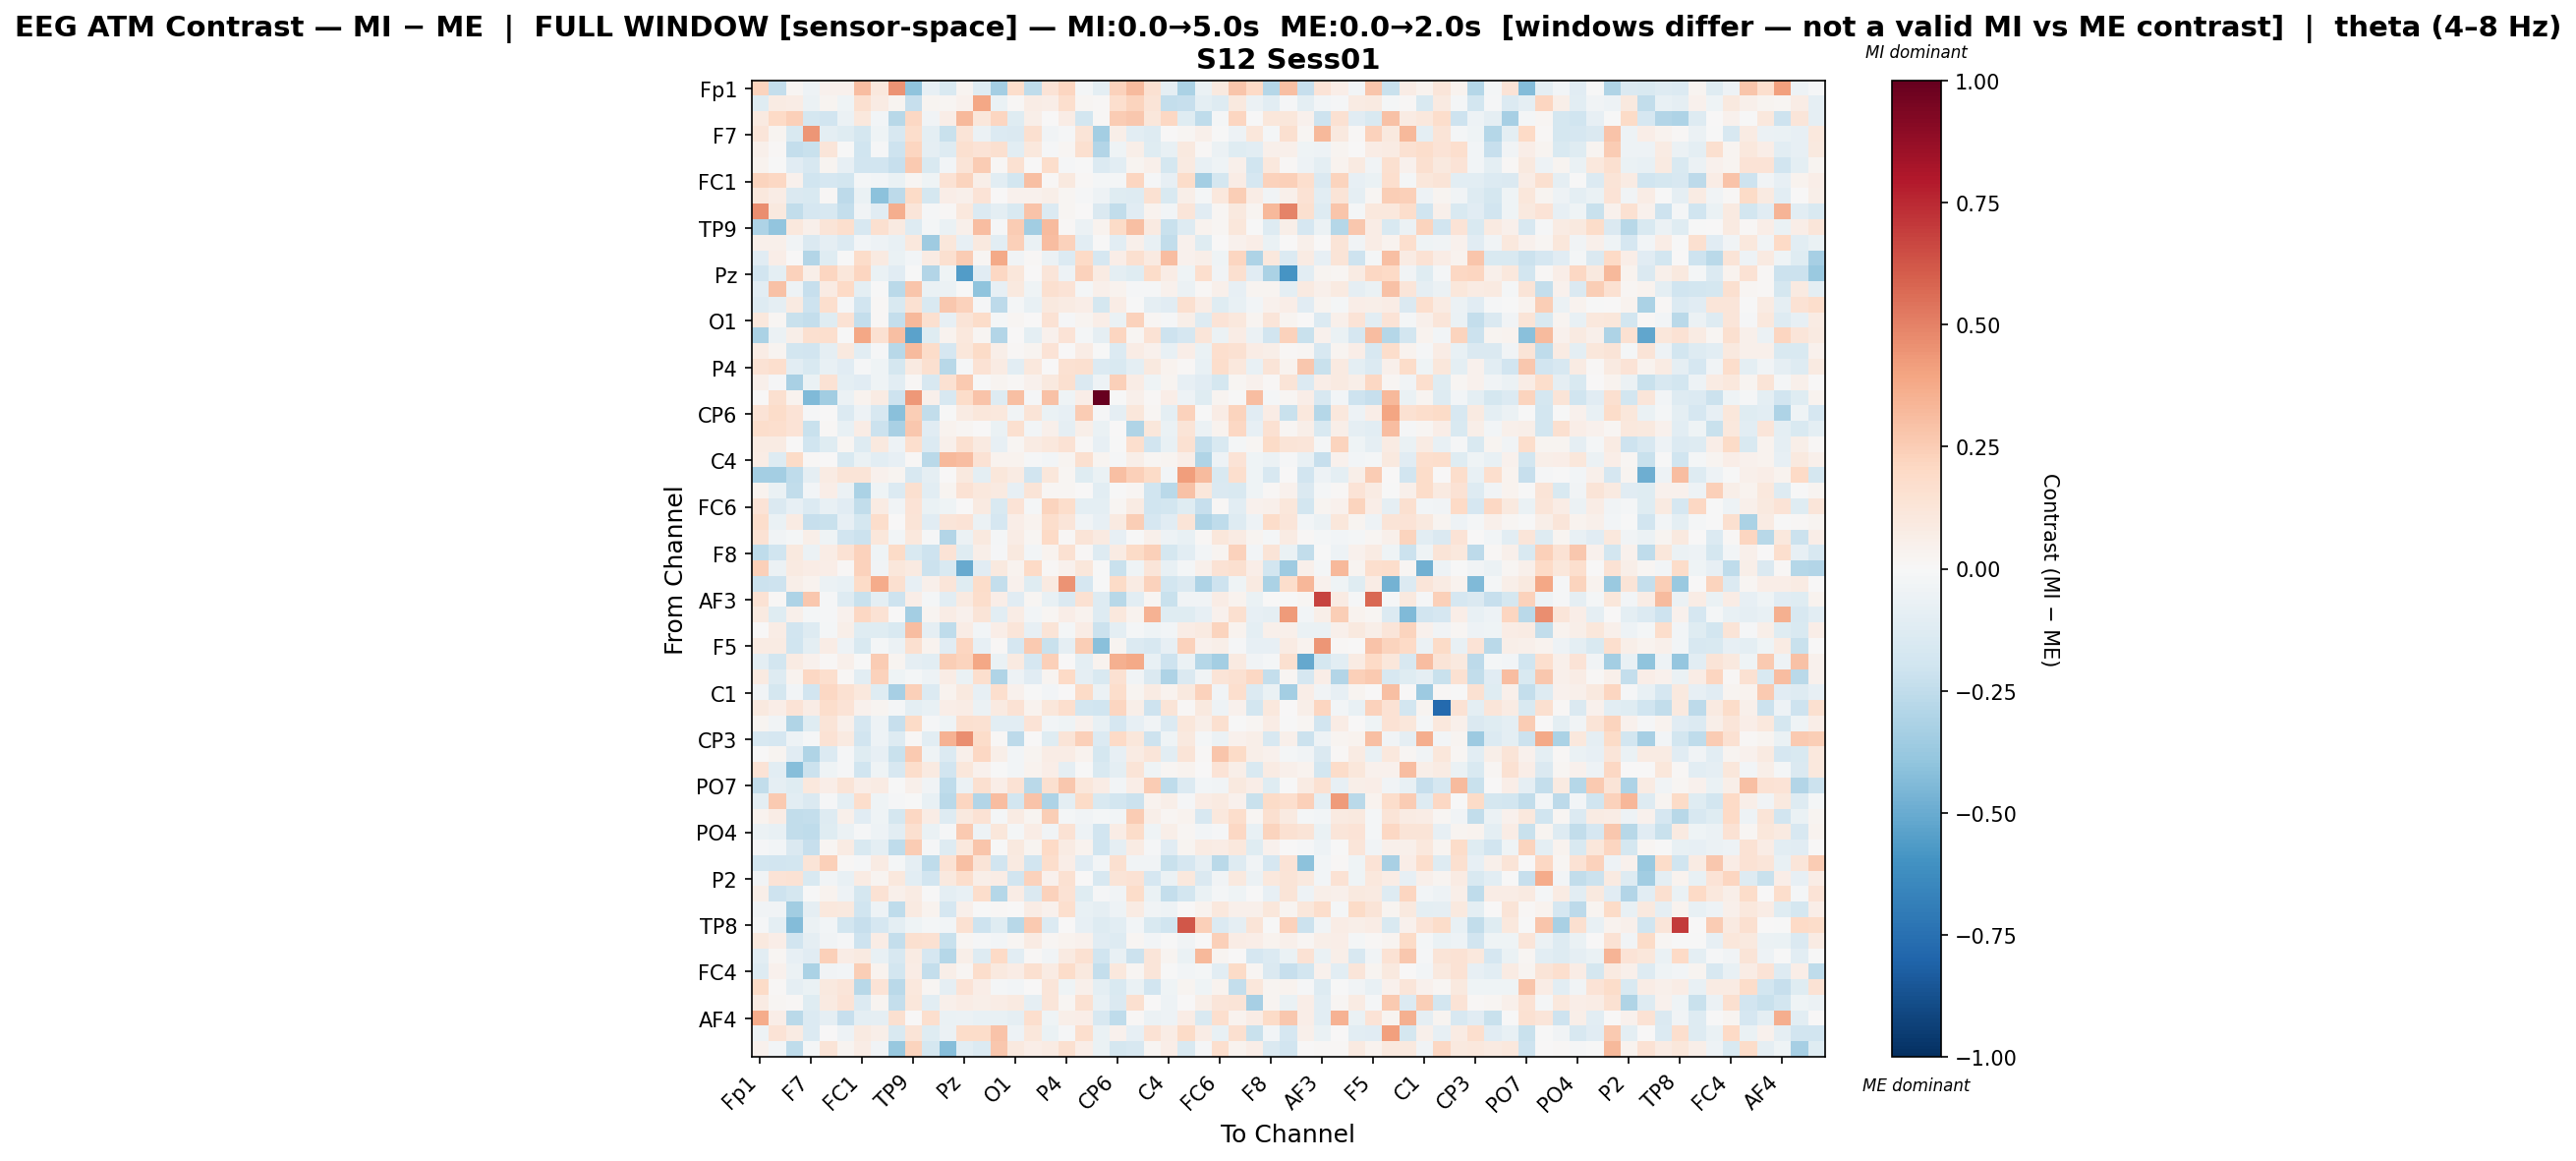

Source data for this figure (header and first rows):
, Fp1, Fz, F3, F7, FT9, FC5, FC1, C3, T7, TP9, CP5, CP1, Pz, P3, P7, O1, Oz, O2, P4, P8, TP10, CP6, CP2
Fp1, 0.2208, -0.2413, 0.01647, -0.05101, 0.04004, 0.0417, 0.3089, 0.1077, 0.4463, -0.4021, -0.07987, -0.1537, 0.02651, -0.1188, -0.3361, 0.1727, -0.2547, 0.1381, 0.2133, -0.01775, -0.0984, 0.229, 0.3181
Fz, -0.1206, 0.08251, 0.07166, -0.05518, 0.03036, -0.04044, 0.1593, 0.08154, 0.03125, -0.23, 0.02917, 0.01868, 0.03912, 0.3886, -0.06693, 0.01377, 0.07235, 0.06761, 0.1696, 0.02068, 0.01055, 0.1659, 0.2199
F3, 0.08794, 0.1998, 0.2371, -0.1738, -0.1916, -0.05717, 0.102, -0.02527, -0.2739, 0.2071, -0.03802, 0.06879, 0.3266, 0.1123, 0.2146, -0.1197, 0.06074, 0.002485, 0.07153, -0.187, 0.00911, 0.2508, 0.2728
F7, 0.1202, 0.02868, -0.1543, 0.4379, -0.09915, -0.1247, -0.1753, -0.03936, -0.1585, 0.1755, -0.09672, -0.222, 0.1318, -0.0561, -0.1343, -0.1445, 0.1583, -0.03797, -0.01059, 0.1313, -0.3395, 0.05993, -0.1079
FT9, 0.04782, 0.01553, -0.2373, -0.2251, 0.1216, -0.005372, -0.1955, -0.01354, -0.2038, 0.2117, -0.09306, -0.1279, 0.1632, 0.1364, 0.1576, -0.1071, 0.1069, -0.01012, 0.02059, 0.1618, -0.2903, -0.04002, 0.05623
FC5, 0.03161, -0.001478, -0.1101, -0.1621, 0.03056, -0.08164, -0.1942, -0.1903, -0.2322, 0.2612, -0.155, -0.02408, 0.1262, 0.2537, 0.01293, 0.1515, 0.001158, 0.1744, -0.01462, -0.007419, -0.134, -0.1021, 0.03066
FC1, 0.219, 0.2039, 0.04411, -0.2028, -0.1698, -0.1868, -0.02314, -0.031, -0.06988, 0.02237, -0.04255, 0.1428, 0.2257, 0.05785, -0.104, -0.1798, 0.3006, 0.01231, 0.09817, 0.01066, -0.02219, -0.01727, 0.2178
C3, 0.1066, 0.07335, -0.1467, -0.1555, 0.01, -0.2641, -0.06286, -0.4072, -0.2632, 0.1908, -0.1724, 0.06945, 0.04824, 0.1337, 0.007347, 0.04525, 0.04196, 0.05703, 0.02077, -0.01057, -0.04945, -0.1249, -0.1275
T7, 0.4625, 0.09859, -0.2461, -0.1687, -0.1567, -0.2381, -0.03703, -0.1165, 0.3613, 0.1182, -0.01135, 0.01286, 0.1068, -0.1339, -0.0955, -0.1502, 0.2846, -0.1364, 0.02103, 0.001199, -0.1441, -0.2428, -0.1158
TP9, -0.3049, -0.3917, 0.102, 0.0476, 0.1302, 0.1662, -0.1596, 0.1574, 0.08755, -0.1257, -0.01592, -0.06575, 0.05011, 0.3105, -0.01069, 0.2566, -0.3498, 0.3173, 0.01176, -0.05967, 0.03887, 0.1915, 0.3031
CP5, 0.04934, 0.05375, -0.03446, -0.1479, -0.08663, -0.1396, -0.02505, -0.04801, -0.07542, 0.1044, -0.3569, 0.1094, -0.08159, 0.1005, -0.102, 0.2386, -0.06615, 0.3062, 0.2328, -0.1054, -0.001357, -0.1039, 0.05338
CP1, -0.1167, 0.06894, 3.766145293926889e-05, -0.296, -0.1202, -0.006261, 0.1798, 0.08596, -0.06343, -0.02356, 0.08025, 0.1609, 0.2533, 0.01951, 0.3818, -0.03136, 0.01387, -0.05815, -0.1402, 0.2018, -0.1684, 0.06746, 0.1593
Pz, -0.1877, -0.1007, 0.2331, 0.05578, 0.2129, 0.1125, 0.2187, -0.06263, -0.1097, -0.007651, -0.2963, -0.04665, -0.5557, -0.1124, 0.2044, 0.1166, 0.007554, 0.1223, -0.04756, 0.2332, 0.07974, -0.09464, -0.1183
P3, -0.1058, 0.2905, -0.05088, -0.2284, 0.08134, 0.1997, -0.09922, -0.002008, -0.267, 0.2764, -0.06337, -0.05505, -0.007186, -0.4056, -0.08252, 0.0987, -0.04504, 0.1634, 0.1355, -0.02123, 0.0546, 0.03442, -0.01083
P7, -0.128, -0.08887, 0.09154, -0.2032, 0.1674, -0.01324, -0.1883, 0.0149, -0.156, 0.1491, -0.1499, 0.2703, 0.231, -0.0132, -0.263, -0.02267, -0.0715, 0.0969, 0.08551, 0.06519, -0.1742, 0.07041, -0.0009122
O1, 0.1059, 0.01931, -0.2228, -0.2407, -0.1177, 0.1457, -0.2387, 0.008485, -0.2405, 0.3242, 0.1572, -0.08124, 0.1269, 0.1834, -0.01934, 0.02043, 0.002462, 0.1409, -0.0101, 0.02966, 0.06487, -0.06902, 0.2336
Oz, -0.3129, -0.05533, 0.05881, 0.161, 0.1703, -0.0018, 0.3847, 0.1519, 0.3007, -0.5361, -0.121, 0.03676, 0.1029, 0.02326, -0.2942, 0.003644, -0.09727, 0.04425, 0.136, -0.02118, -0.08676, 0.2111, 0.01857
O2, 0.07414, 0.02539, -0.1853, -0.1923, -0.08849, 0.0943, -0.1051, -0.01055, -0.2799, 0.3148, 0.1844, -0.1704, 0.1158, 0.1906, 0.06019, 0.01408, 0.02653, 0.1379, 0.006771, 0.07425, -0.007363, -0.1365, 0.07579
P4, 0.1454, 0.1711, -0.1076, -0.1509, -0.07267, -0.1147, -0.01426, -0.04489, -0.1719, 0.08692, 0.1578, -0.2741, -0.01376, 0.1412, 0.08192, -0.104, 0.1057, 0.00437, 0.1525, 0.163, -0.1386, -0.156, -0.1014
P8, 0.04952, -0.01076, -0.327, -0.06275, 0.1466, -0.09729, -0.1123, -0.04652, -0.1031, 0.01362, -0.1594, 0.1529, 0.2611, -0.001004, 0.03046, 0.01501, 0.04095, 0.09567, 0.1567, -0.1429, -0.05275, 0.2418, 0.07107
TP10, 0.00339, 0.1599, 0.03174, -0.4434, -0.3447, -0.05761, 0.0381, 0.08055, -0.2056, 0.4311, 0.05272, -0.1608, 0.1849, 0.2822, -0.1323, 0.3034, -0.01204, 0.2905, -0.04641, 0.06809, 1.0, -0.007015, 0.04919
CP6, 0.1332, 0.187, 0.1354, -0.01533, 0.00472, -0.1341, -0.05432, -0.1628, -0.4219, 0.2468, -0.2476, -0.005564, 0.0784, 0.1135, 0.1026, -0.03132, 0.1279, -0.06478, -0.07994, 0.2522, -0.01391, -0.09355, 0.1146
CP2, 0.1778, 0.1667, 0.1358, -0.2246, 0.01534, -0.07788, 0.07678, -0.2169, -0.3257, 0.2684, -0.116, 0.03581, 0.01733, 0.002025, -0.06882, 0.1588, -0.02478, 0.04742, -0.08725, 0.05928, -0.06254, 0.007423, -0.3023
Cz, 0.07837, 0.08525, 0.003865, -0.1967, -0.1235, 0.02291, -0.1277, 0.09404, -0.05239, 0.1689, -0.1359, 0.05316, 0.159, 0.08937, -0.07828, 0.02302, 0.08235, 0.1044, 0.1435, 0.01183, -0.08137, -0.005475, 0.1649
C4, 0.07101, -0.1314, 0.1888, 0.01277, 0.002935, -0.1547, -0.06789, -0.1017, -0.08152, 0.01324, -0.2667, 0.3231, 0.3094, 0.1432, 0.03427, 0.03529, -0.01487, -0.02462, 0.02347, 0.1571, 0.02602, -0.01058, 0.05767
T8, -0.342, -0.3401, -0.2573, -0.09245, 0.08238, 0.1315, 0.1309, 0.04663, 0.03004, -0.1601, -0.09257, 0.006274, 0.09669, -0.09478, 0.111, 0.08116, -0.1909, 0.1152, 0.01835, -0.1214, -0.0662, 0.3006, 0.2361
FT10, 0.03827, -0.06651, -0.2493, -0.02493, 0.06373, -0.06226, -0.3197, -0.04213, -0.1347, 0.164, -0.1031, 0.02997, 0.1448, 0.1087, 0.08674, -0.08456, 0.1266, 0.01997, 0.02194, 0.007184, -0.1037, -0.005553, 0.02029
FC6, 0.1338, -0.141, -0.08182, -0.1375, -0.07753, -0.1138, -0.2489, 0.08025, -0.03784, 0.1379, -0.06674, -0.04373, 0.00255, 0.08936, -0.1561, 0.1342, -0.02332, 0.2212, 0.1751, -0.09408, -0.0974, 0.01679, 0.08494
FC2, 0.1726, -0.0683, 0.08312, -0.2318, -0.2223, -0.08016, -0.1765, 0.1756, 0.00258, 0.129, -0.1141, 0.1199, 0.1349, -0.05661, -0.1713, 0.06703, 0.038, 0.1755, 0.1206, -0.03351, -0.07983, 0.08895, 0.2445
F4, 0.144, -0.03564, -0.02254, 0.05568, -0.04444, -0.1919, -0.2171, 0.1113, -0.02753, 0.1024, -0.009425, -0.2966, -0.06178, 0.101, -0.01655, 0.07612, 0.02287, 0.1975, 0.01001, 0.1284, 0.09241, -0.07892, -0.005229
F8, -0.2559, -0.1968, 0.09464, -0.05774, 0.0737, 0.1408, 0.228, -0.0455, 0.1916, -0.1549, -0.2072, 0.1328, -0.1181, 0.06016, -0.01539, 0.0979, -0.02629, 0.03689, 0.1504, 0.009863, -0.1277, 0.08473, 0.1884
Fp2, 0.2377, -0.05995, 0.09036, 0.07134, 0.06812, 0.01159, 0.2297, -0.03771, 0.1121, 0.08919, -0.2147, -0.153, -0.5049, -0.1105, 0.09564, 0.03407, 0.2026, 0.01554, 0.04146, 0.1152, -0.004865, -0.2215, -0.0435
AF7, -0.2146, -0.2063, 0.05773, 0.03874, -0.06165, -0.07264, 0.1897, 0.3721, 0.162, -0.0799, 0.04726, 0.125, -0.1197, 0.1828, -0.2402, 0.03968, -0.1201, 0.09005, 0.4506, -0.167, -0.001876, 0.1943, 0.08063
AF3, 0.1423, 0.01422, -0.3053, 0.2711, -0.01327, -0.1324, -0.2226, -0.09676, -0.2041, 0.06763, -0.02172, -0.1059, 0.0903, 0.1776, 0.07003, -0.1103, 0.01945, -0.07646, -0.1444, 0.1528, -0.127, -0.2792, -0.1019
AFz, 0.08595, -0.1214, 0.0546, -0.01615, -0.01507, 0.04427, 0.204, 0.1438, 0.006582, -0.34, 0.02702, 0.07441, 0.0461, 0.1316, -0.1042, 0.07123, -0.02411, 0.01608, 0.06302, 0.03327, -0.1253, 0.1072, 0.03759
F1, 0.006809, 0.07336, -0.1892, -0.1298, -0.01786, 0.05969, -0.1188, -0.1242, -0.1517, 0.306, -0.08918, -0.2578, 0.07441, -0.0244, 0.06876, 0.1192, -0.07827, 0.1324, -0.02335, 0.07078, -0.2183, -0.09673, -0.02008
F5, 0.0802, 0.08525, -0.1981, -0.09439, 0.07097, -0.04756, -0.1486, -0.01891, -0.05543, 0.1589, 0.03373, -0.1133, 0.214, -0.08336, 0.01464, -0.1678, 0.2616, -0.225, -0.08934, 0.2491, -0.4144, 0.0238, -0.1394
FT7, -0.09814, -0.186, 0.07843, 0.04049, 0.01337, 0.04885, -0.004767, 0.2566, 0.02744, -0.09122, -0.1077, 0.2479, 0.2209, 0.383, -0.06367, 0.08683, -0.171, 0.2356, 0.007394, -0.09706, 0.03188, 0.3554, 0.3806
FC3, 0.08961, -0.1277, 0.03481, 0.2099, 0.1704, 0.01307, -0.1091, 0.2306, -0.03926, -0.02125, -0.04814, 0.07068, -0.06284, 0.1711, -0.2978, -0.04799, -0.1103, 0.02845, 0.2031, -0.08639, -0.1486, 0.156, -0.0331
C1, -0.03343, -0.1773, -0.0278, -0.1944, 0.2098, 0.1537, 0.1044, -0.1177, -0.3312, 0.2419, -0.1343, 0.03792, 0.0954, -0.08342, 0.1642, 0.04105, -0.002429, -0.02729, 0.003858, 0.1908, -0.05599, 0.1777, 0.03007
C5, 0.1009, 0.06559, 0.1347, 0.07491, 0.1797, 0.1383, 0.04536, 0.0309, -0.02256, -0.09886, -0.07381, 0.06362, 0.07065, -0.059, 0.08809, 0.1467, 0.03886, 0.1105, 0.1645, -0.1856, -0.1956, 0.2133, 0.05913
TP7, 0.02633, -0.03459, -0.2985, -0.1222, 0.1323, 0.0509, -0.1679, -0.04792, -0.227, 0.1884, -0.01037, -0.04021, 0.1585, 0.1541, -0.1022, -0.102, 0.1393, -0.02886, -0.03926, 0.04061, -0.07381, -0.1713, -0.08001
CP3, -0.1607, -0.1649, -0.04794, -0.01416, 0.1425, 0.09021, -0.1893, -0.05135, -0.1264, 0.01186, -0.1021, 0.3443, 0.4618, 0.1842, 0.01204, -0.2603, 0.005285, -0.12, 0.1284, 0.2383, -0.1363, 0.1962, 0.1114
P1, 0.001831, 0.02895, -0.1121, -0.2974, -0.1406, -0.009058, -0.12, -0.084, -0.2208, 0.2591, -0.04387, -0.133, 0.04857, 0.2077, 0.0622, -0.02661, 0.02451, 0.07178, 0.07438, 0.0343, -0.1727, -0.08549, 0.07961
P5, 0.1348, -0.1056, -0.4238, -0.2133, -0.04194, -0.008201, -0.1996, -0.03993, -0.1593, 0.1724, 0.08953, -0.1898, 0.1139, 0.03927, -0.003564, -0.02964, 0.03336, 0.06401, -0.09022, -0.002582, -0.155, -0.09407, 0.1273
PO7, -0.246, -0.08727, -0.1183, 0.1029, 0.06831, 0.126, 0.06927, 0.0834, -0.005168, 0.05058, -0.03172, -0.2517, -0.05638, 0.1599, 0.06637, 0.1451, -0.2666, 0.1633, 0.2731, 0.1154, 0.07442, -0.02391, 0.06995
PO3, -0.0953, 0.2656, -0.1017, -0.1468, -0.01512, -0.09664, 0.1779, -0.04201, -0.008733, -0.004119, -0.07186, -0.2716, 0.2163, -0.2949, 0.3049, -0.1872, 0.2887, -0.3105, -0.09494, 0.1942, -0.1536, -0.1855, -0.2119
POz, 0.03353, 0.0772, -0.2453, -0.2379, -0.1275, 0.04983, -0.1135, -0.04319, -0.172, 0.2088, 0.07219, -0.1282, 0.1008, 0.1464, -0.01817, 0.08076, 0.03028, 0.246, -0.01774, -0.03386, -0.01991, -0.02745, 0.2503
PO4, -0.05779, -0.07137, -0.2435, -0.2567, -0.1227, -0.0589, -0.0156, -0.04891, -0.1093, 0.1601, -0.06824, -0.01013, 0.2592, -0.05066, 0.1122, -0.01634, 0.07679, -0.03301, 0.1461, -0.04932, -0.188, 0.07808, 0.1859
PO8, -0.01264, -0.0247, -0.1469, -0.2333, 0.02309, 0.08287, -0.1562, -0.09488, -0.2526, 0.2567, -0.01307, -0.1301, 0.1088, 0.2803, -0.005759, 0.1007, 0.02608, 0.2031, 0.08497, 0.03652, -0.2023, -0.09011, 0.08107
P6, -0.1874, -0.1877, -0.1822, 0.1294, 0.2419, 0.0113, -0.01334, 0.08229, -0.02043, -0.09076, -0.254, 0.1456, 0.2986, 0.1326, -0.1913, 0.09321, -0.191, 0.1759, 0.06771, -0.11, -0.02735, 0.1592, -0.03301
P2, -0.03447, 0.1329, 0.1438, -0.1486, -0.03826, -0.07114, 0.08231, 0.03077, 0.1031, -0.1089, -0.193, 0.09973, 0.1781, 0.0615, 0.07737, -0.1923, 0.2337, 0.04131, 0.1559, 0.001953, -0.1634, 0.1313, 0.1427
CPz, 0.05493, -0.2098, -0.1752, -0.0007602, 0.03265, -0.05303, -0.1777, 0.142, 0.05406, 0.08539, -0.00494, -0.1, -0.07375, 0.1797, -0.2866, 0.07715, -0.1427, 0.2325, 0.1475, -0.1192, -0.01475, -0.03711, 0.1856
CP4, -0.03905, -0.03242, -0.3465, -0.09214, 0.1087, 0.1004, -0.2004, -0.04849, -0.2576, 0.09279, 0.03764, -0.1686, 0.05089, -0.007154, 0.01465, 0.002075, 0.07759, 0.04363, 0.1676, -0.07444, -0.09097, -0.05389, 0.07877
TP8, -0.01524, -0.09884, -0.434, -0.05626, -0.02537, -0.186, -0.2303, -0.1694, -0.09749, -0.04468, -0.0209, -0.0267, 0.1504, -0.2055, -0.1202, -0.2797, 0.2637, -0.1333, 0.004403, -0.08481, -0.1327, -0.1046, -0.02831
C6, 0.09716, 0.06283, -0.1905, -0.0936, -0.03219, -0.01274, -0.2036, 0.07626, -0.2419, 0.1635, 0.1492, -0.2203, 0.01838, -0.01298, -0.03047, 0.0193, 0.08408, 0.01804, 0.03308, 0.0427, -0.1157, -0.1287, 0.02114
C2, -0.1069, 0.01804, -0.08342, -0.11, 0.2378, 0.07411, 0.08879, -0.07063, -0.1608, 0.08556, -0.1646, -0.2831, 0.061, -0.1291, 0.1974, -0.104, 0.008846, -0.03243, 0.09072, 0.1548, -0.1964, -0.07807, -0.2149
FC4, -0.1316, 0.04611, -0.06076, -0.3201, -0.03149, -0.02908, 0.245, 0.03228, -0.1837, 0.07052, -0.2365, 0.05584, 0.02069, 0.1782, 0.101, 0.07253, 0.1596, 0.08081, 0.1813, 0.09746, -0.2383, 0.1023, 0.01923
FT8, 0.1881, 0.01172, -0.08694, -0.0632, 0.09393, 0.1205, -0.28, 0.1382, -0.2729, 0.1031, 0.01705, -0.09142, 0.1362, 0.06871, -0.02185, -0.02499, 0.005936, 0.12, -0.04052, 0.05238, -0.09444, -0.1539, -0.06567
F6, 0.08344, 0.0159, 0.01236, -0.1177, 0.08906, 0.1331, -0.1359, 0.0305, -0.2402, 0.1169, -0.108, 0.04746, 0.07158, 0.05785, 0.0773, 0.09184, -0.08756, 0.1197, 0.02196, 0.1486, -0.07293, -0.1434, 0.1629
... 3 more rows
